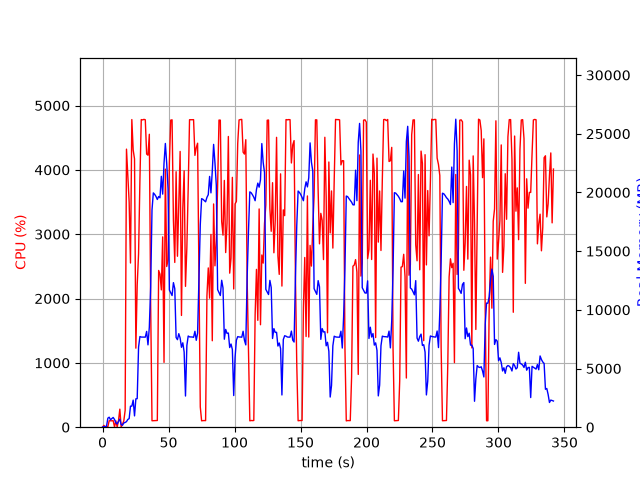

The table this chart was drawn from, first rows:
elapsed_time, nproc, cpu, mem_real, mem_virtual
3.62396240234375e-05, 1, 0.0, 10.14, 3186
1.006, 2, 28.8, 48.97, 161.1
2.014, 2, 1.0, 56.51, 168.2
3.022, 2, 9.9, 83.11, 191.6
4.029, 4, 6.9, 771.6, 2487
5.036, 5, 100.3, 852.4, 2991
6.043, 3, 99.2, 630.3, 2013
7.051, 3, 99.3, 737.6, 2109
8.058, 3, 101.2, 830.4, 2221
9.066, 5, 3.0, 657.1, 2557
10.07, 3, 99.3, 374.8, 1669
11.08, 3, 3.0, 277.3, 1574
12.09, 4, 102.2, 494.6, 2087
13.1, 5, 280.7, 687.1, 2576
14.1, 3, 2.0, 224.1, 1493
15.11, 1, 45.7, 169.6, 934.8
16.12, 1, 99.3, 358.6, 1383
17.13, 1, 262.6, 404.7, 5423
18.14, 1, 4322, 473.1, 5423
19.14, 1, 3916, 657.8, 5467
20.16, 1, 3499, 733.4, 6135
21.17, 1, 2552, 1792, 7415
22.19, 1, 4782, 1792, 7415
23.21, 1, 4310, 2306, 7415
24.23, 1, 4171, 962.1, 7415
25.24, 1, 1229, 2415, 9531
26.25, 1, 2208, 2432, 9531
27.3, 1, 2697, 6829, 16455
28.31, 1, 3840, 7722, 16455
29.33, 1, 4781, 7678, 16455
30.35, 1, 4776, 7678, 16455
31.37, 1, 4785, 7676, 16455
32.39, 1, 4778, 7672, 16455
33.41, 1, 4246, 8161, 16455
34.43, 1, 4228, 7013, 16455
35.44, 1, 4553, 8528, 19232
36.47, 1, 1887, 11933, 34764
37.47, 1, 100.2, 18515, 34764
38.48, 1, 101.2, 19960, 34764
39.49, 1, 102.2, 19835, 34764
40.5, 1, 104.1, 19657, 34764
41.5, 1, 104.2, 19401, 34764
42.51, 1, 2436, 19651, 34764
43.53, 1, 2378, 19546, 34764
44.55, 1, 2134, 21372, 47052
45.56, 1, 2958, 19856, 47052
46.58, 1, 1008, 22492, 47052
47.59, 1, 4011, 24171, 47052
48.61, 1, 2498, 22475, 47064
49.63, 1, 2597, 20300, 47076
50.64, 1, 4118, 11685, 47076
51.66, 1, 4773, 11444, 47076
52.69, 1, 4778, 11215, 47076
53.7, 1, 3213, 12315, 47174
54.73, 1, 2561, 11802, 47174
55.74, 1, 3971, 7641, 47174
56.76, 1, 2657, 7457, 47174
57.76, 1, 3478, 7967, 47174
58.78, 1, 4286, 7598, 47174
59.8, 1, 1737, 6806, 47174
... 278 more rows
